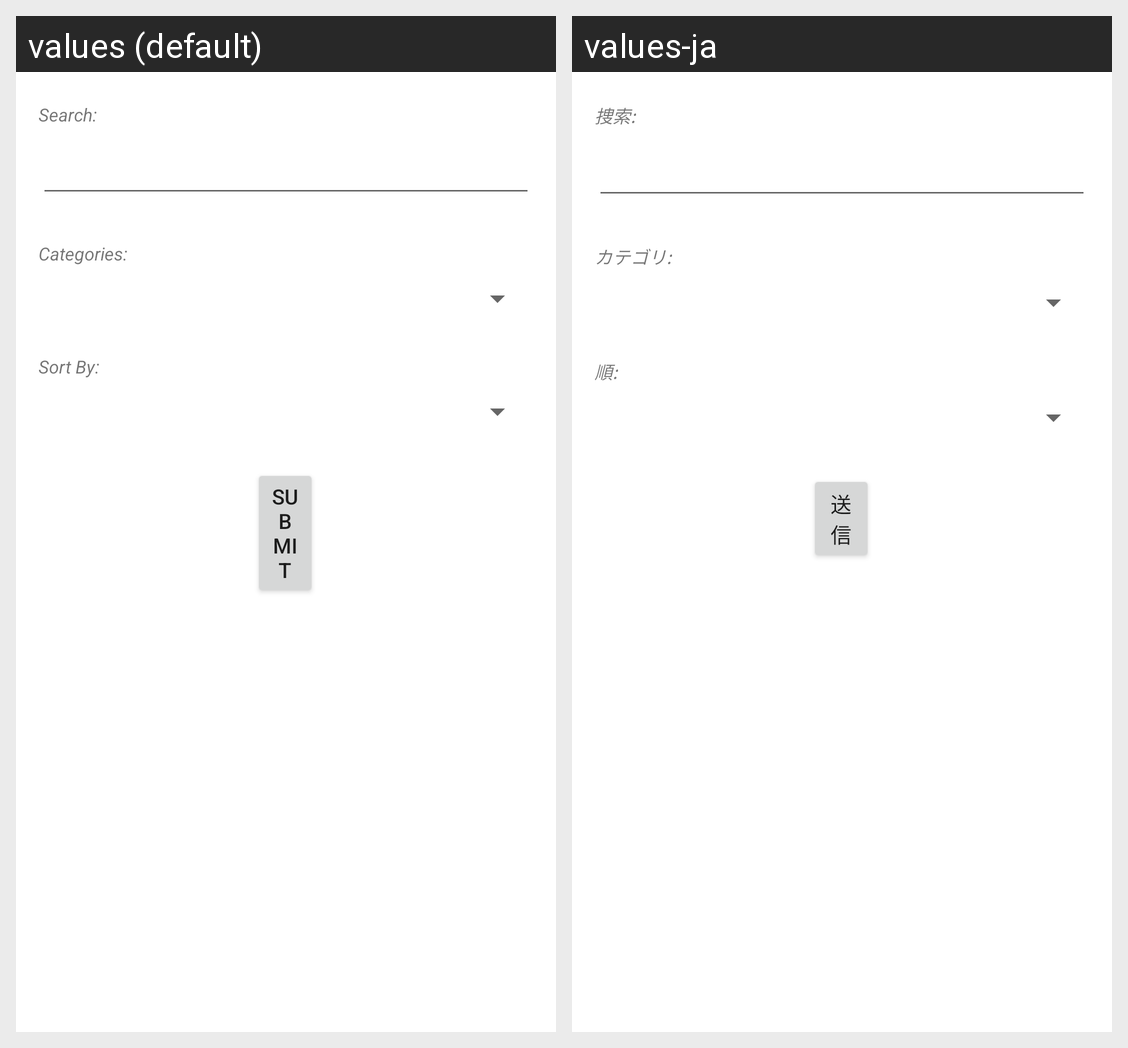

The Android screen above is rendered under two locales of the same app. Produce the string resources it draws, with the default and per-locale values.
Android screen res/layout/activity_sort_filter.xml rendered under 2 locales, left to right: values (default), values-ja. Device: Nexus 5 (rendered at 1080×1920; each locale shown at half size, 540×960, under a caption strip naming it); theme Theme.MeTrade.
Strings drawn on this screen, with the default value and each locale's value (text and hints the layout hard-codes, and strings that could not be matched under every locale, appear in the picture but are not listed):

search_header
  values: Search:
  values-ja: 捜索:

category_header
  values: Categories:
  values-ja: カテゴリ:

sortBy_header
  values: Sort By:
  values-ja: 順:

submit_button
  values: Submit
  values-ja: 送信
